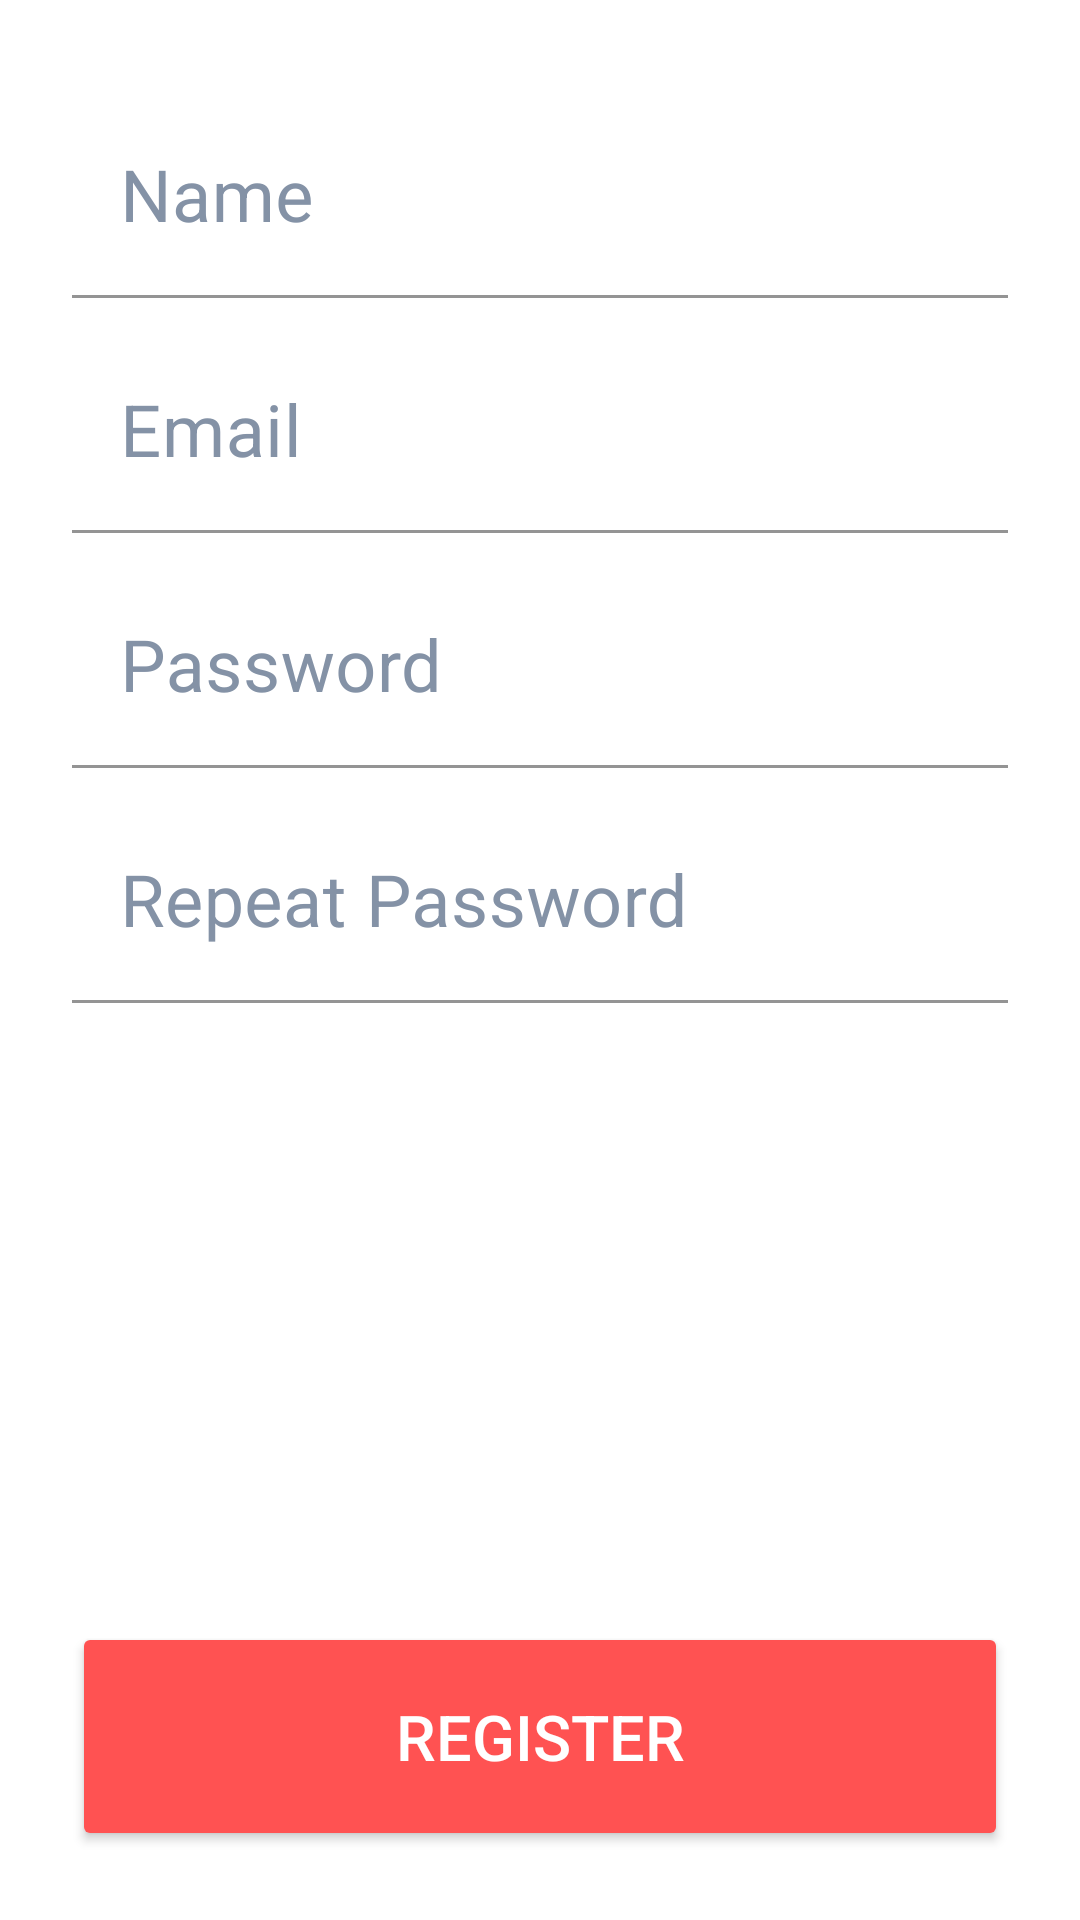

Write the Android layout XML for this screen, with the resource values it uses.
<!-- AndroidManifest.xml: application theme Theme.Desafio2 -->
<!-- res/layout/activity_register.xml -->
<?xml version="1.0" encoding="utf-8"?>
<androidx.constraintlayout.widget.ConstraintLayout xmlns:android="http://schemas.android.com/apk/res/android"
    xmlns:app="http://schemas.android.com/apk/res-auto"
    xmlns:tools="http://schemas.android.com/tools"
    android:layout_width="match_parent"
    android:layout_height="match_parent"
    tools:context=".view.activity.RegisterActivity">

    <com.google.android.material.textfield.TextInputLayout
        android:id="@+id/tilRegisterNome"
        android:layout_width="0dp"
        android:layout_height="wrap_content"
        style="@style/TextInputLayoutDefault"
        android:hint="Name"
        app:layout_constraintTop_toTopOf="parent"
        app:layout_constraintStart_toStartOf="parent"
        app:layout_constraintEnd_toEndOf="parent"
        android:layout_marginTop="33dp">

        <com.google.android.material.textfield.TextInputEditText
            style="@style/EditTextDefault"
            android:id="@+id/etRegisterNome"
            android:layout_width="match_parent"
            android:layout_height="wrap_content"
            android:inputType="textPersonName"
            />

    </com.google.android.material.textfield.TextInputLayout>

    <com.google.android.material.textfield.TextInputLayout
        android:id="@+id/tilRegisterEmail"
        android:layout_width="0dp"
        android:layout_height="wrap_content"
        style="@style/TextInputLayoutDefault"
        android:hint="Email"
        android:layout_marginTop="12dp"
        app:layout_constraintTop_toBottomOf="@id/tilRegisterNome"
        app:layout_constraintStart_toStartOf="parent"
        app:layout_constraintEnd_toEndOf="parent"
        >

        <com.google.android.material.textfield.TextInputEditText
            style="@style/EditTextDefault"
            android:id="@+id/etRegisterEmail"
            android:layout_width="match_parent"
            android:layout_height="wrap_content"
            android:inputType="textEmailAddress"
            />

    </com.google.android.material.textfield.TextInputLayout>

    <com.google.android.material.textfield.TextInputLayout
        android:id="@+id/tilRegisterSenha"
        android:layout_width="0dp"
        android:layout_height="wrap_content"
        style="@style/TextInputLayoutDefault"
        android:hint="Password"
        android:layout_marginTop="12dp"
        app:layout_constraintTop_toBottomOf="@+id/tilRegisterEmail"
        app:layout_constraintStart_toStartOf="parent"
        app:layout_constraintEnd_toEndOf="parent">

        <com.google.android.material.textfield.TextInputEditText
            style="@style/EditTextDefault"
            android:id="@+id/etRegisterSenha"
            android:layout_width="match_parent"
            android:layout_height="wrap_content"
            android:inputType="textPassword"
            />

    </com.google.android.material.textfield.TextInputLayout>

    <com.google.android.material.textfield.TextInputLayout
        android:id="@+id/tilRegisterRepeteSenha"
        android:layout_width="0dp"
        android:layout_height="wrap_content"
        style="@style/TextInputLayoutDefault"
        android:hint="Repeat Password"
        android:layout_marginTop="12dp"
        app:layout_constraintTop_toBottomOf="@+id/tilRegisterSenha"
        app:layout_constraintStart_toStartOf="parent"
        app:layout_constraintEnd_toEndOf="parent">

        <com.google.android.material.textfield.TextInputEditText
            style="@style/EditTextDefault"
            android:id="@+id/etRegisterRepeteSenha"
            android:layout_width="match_parent"
            android:layout_height="wrap_content"
            android:inputType="textPassword"
            />

    </com.google.android.material.textfield.TextInputLayout>

    <androidx.appcompat.widget.AppCompatButton
        android:id="@+id/btRegisterRegister"
        style="@style/buttonDefault"
        android:layout_width="0dp"
        android:layout_height="wrap_content"
        android:text="REGISTER"
        android:backgroundTint="@color/buttonRed"
        android:layout_marginBottom="23dp"
        app:layout_constraintBottom_toBottomOf="parent"
        app:layout_constraintStart_toStartOf="@id/tilRegisterSenha"
        app:layout_constraintEnd_toEndOf="@id/tilRegisterSenha"
        app:layout_constraintStart_toEndOf="parent"

        />

</androidx.constraintlayout.widget.ConstraintLayout>
<!-- resources referenced by this layout -->
<resources>
  <color name="buttonRed">#FFFF5252</color>
  <style name="EditTextDefault">
          <item name="android:textSize">24sp</item>
          <item name="android:textColor">@color/primary</item>
      </style>
  <style name="TextInputLayoutDefault" parent="Widget.MaterialComponents.TextInputLayout.FilledBox">
          <item name="boxBackgroundColor">@color/white</item>
          <item name="android:textColorHint">@color/textHint</item>
          <item name="hintTextColor">@color/textHint</item>
          <item name="android:layout_marginStart">24dp</item>
          <item name="android:layout_marginEnd">24dp</item>
      </style>
  <style name="buttonDefault">
          <item name="android:layout_height">70dp</item>
          <item name="android:padding">24dp</item>
          <item name="textAllCaps">true</item>
          <item name="android:textSize">21sp</item>
          <item name="android:textColor">@color/white</item>
      </style>
  <style name="Theme.Desafio2" parent="Theme.MaterialComponents.DayNight.DarkActionBar">
          
          <item name="colorPrimary">@color/primary</item>
          <item name="colorPrimaryVariant">@color/primaryVariant</item>
          <item name="colorOnPrimary">@color/white</item>
          
          <item name="colorSecondary">@color/teal_200</item>
          <item name="colorSecondaryVariant">@color/teal_700</item>
          <item name="colorOnSecondary">@color/black</item>
          
          <item name="android:statusBarColor" tools:targetApi="l">?attr/colorPrimaryVariant</item>
          
      </style>
  <color name="primary">#FF3F51B5</color>
  <color name="white">#FFFFFFFF</color>
  <color name="textHint">#FF8492A6</color>
  <color name="primaryVariant">#FF303F9F</color>
  <color name="teal_200">#FF03DAC5</color>
  <color name="teal_700">#FF018786</color>
  <color name="black">#FF000000</color>
</resources>
